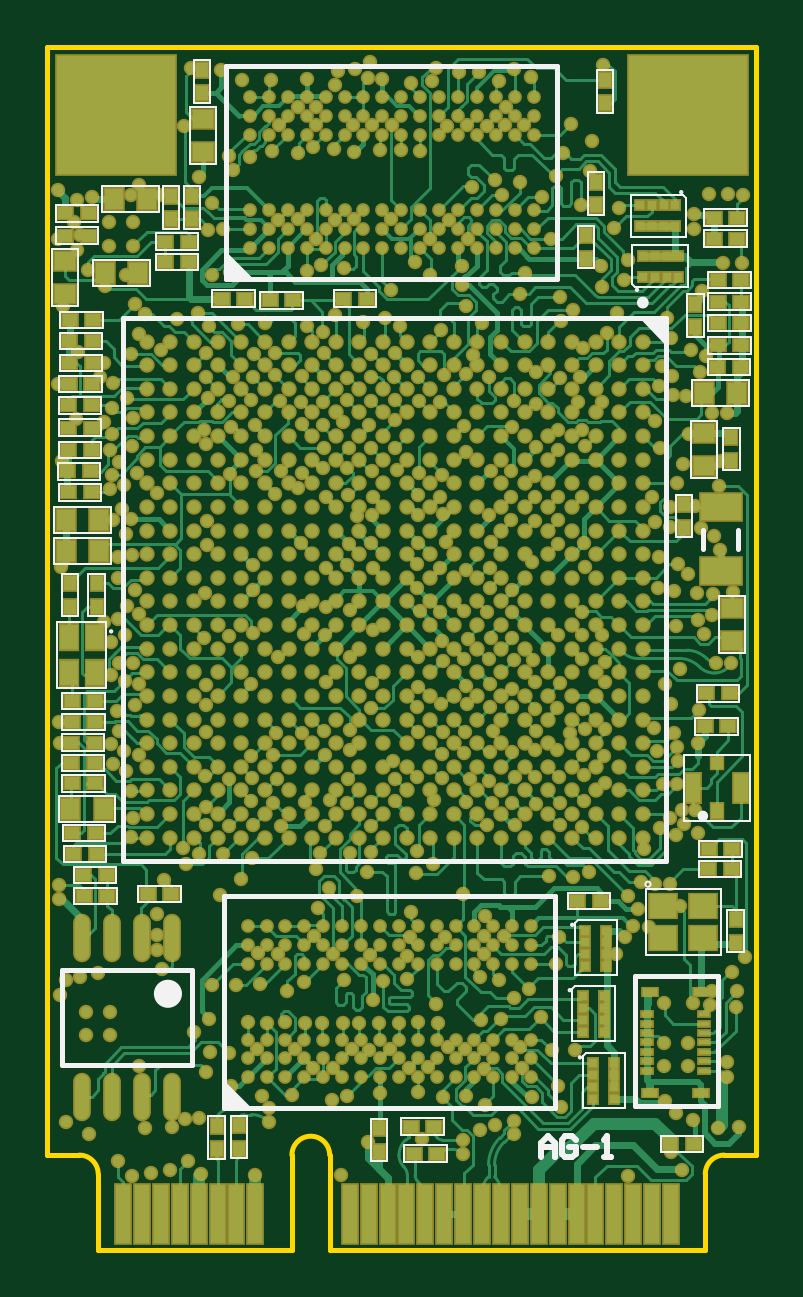
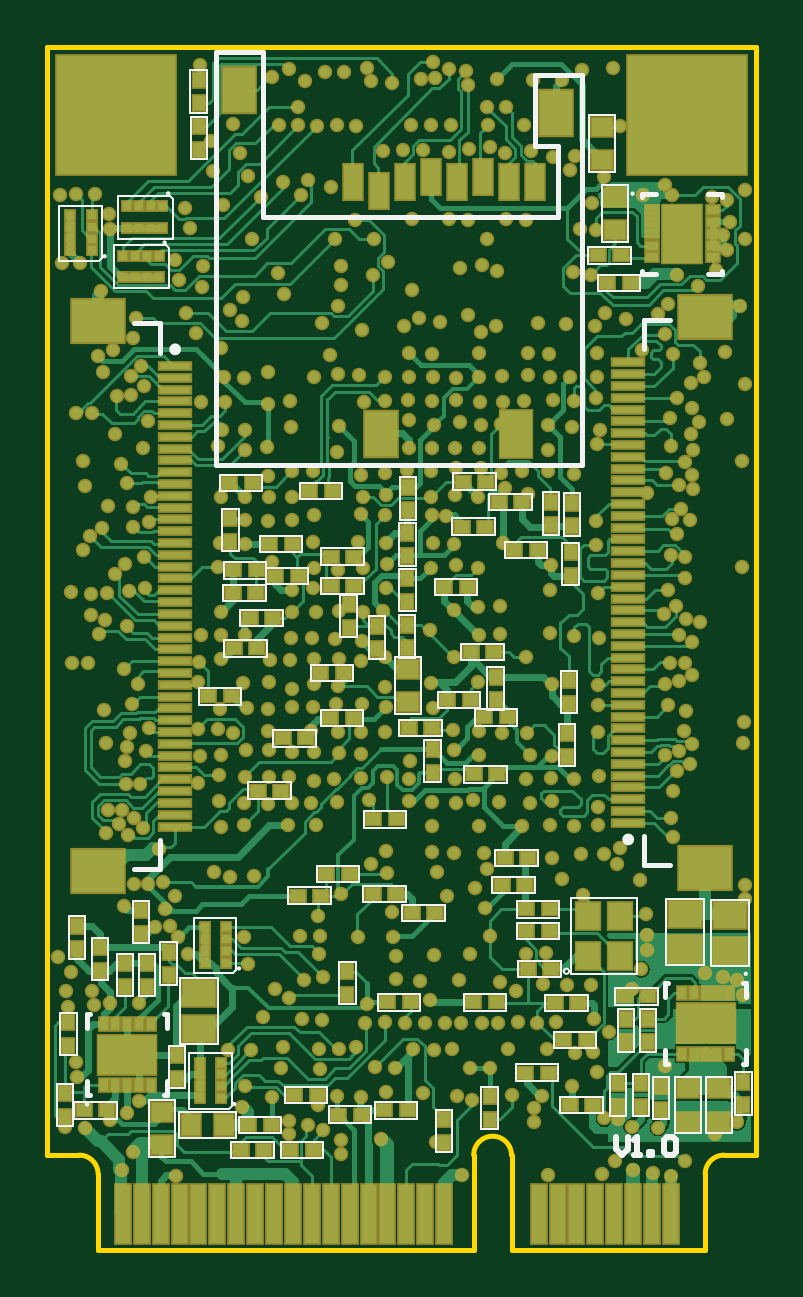
Circuit board: 9 layer files. Board 30.0 x 50.9 mm.
- bottom_copper: PolysomeCrypto01.GBL (88454 bytes)
- bottom_silk: PolysomeCrypto01.GBO (13422 bytes)
- paste: PolysomeCrypto01.GBP (8926 bytes)
- bottom_mask: PolysomeCrypto01.GBS (25794 bytes)
- outline: PolysomeCrypto01.GKO (564 bytes)
- top_copper: PolysomeCrypto01.GTL (125864 bytes)
- top_silk: PolysomeCrypto01.GTO (10067 bytes)
- paste: PolysomeCrypto01.GTP (19133 bytes)
- top_mask: PolysomeCrypto01.GTS (35996 bytes)

=== bottom_copper: PolysomeCrypto01.GBL (88454 bytes, source omitted) ===
=== bottom_silk: PolysomeCrypto01.GBO (13422 bytes, source omitted) ===
=== paste: PolysomeCrypto01.GBP (8926 bytes, source omitted) ===
=== bottom_mask: PolysomeCrypto01.GBS (25794 bytes, source omitted) ===
=== outline: PolysomeCrypto01.GKO ===
G04 Layer_Color=16711935*
%FSLAX25Y25*%
%MOIN*%
G70*
G01*
G75*
%ADD53C,0.00787*%
D53*
X47150Y-184852D02*
G03*
X40850Y-184852I-3150J0D01*
G01*
X112898D02*
G03*
X109748Y-188002I0J-3150D01*
G01*
X8567D02*
G03*
X5417Y-184852I-3150J0D01*
G01*
X8567Y-200600D02*
X40850D01*
Y-184852D01*
X47150Y-200600D02*
Y-184852D01*
Y-200600D02*
X109748D01*
Y-188002D01*
X112898Y-184852D02*
X118213D01*
X102Y-88D02*
X118213D01*
X102Y-184852D02*
Y-100D01*
Y-184852D02*
X5417D01*
X8567Y-200600D02*
Y-188002D01*
X118213Y-184852D02*
Y-100D01*
M02*

=== top_copper: PolysomeCrypto01.GTL (125864 bytes, source omitted) ===
=== top_silk: PolysomeCrypto01.GTO (10067 bytes, source omitted) ===
=== paste: PolysomeCrypto01.GTP (19133 bytes, source omitted) ===
=== top_mask: PolysomeCrypto01.GTS (35996 bytes, source omitted) ===
